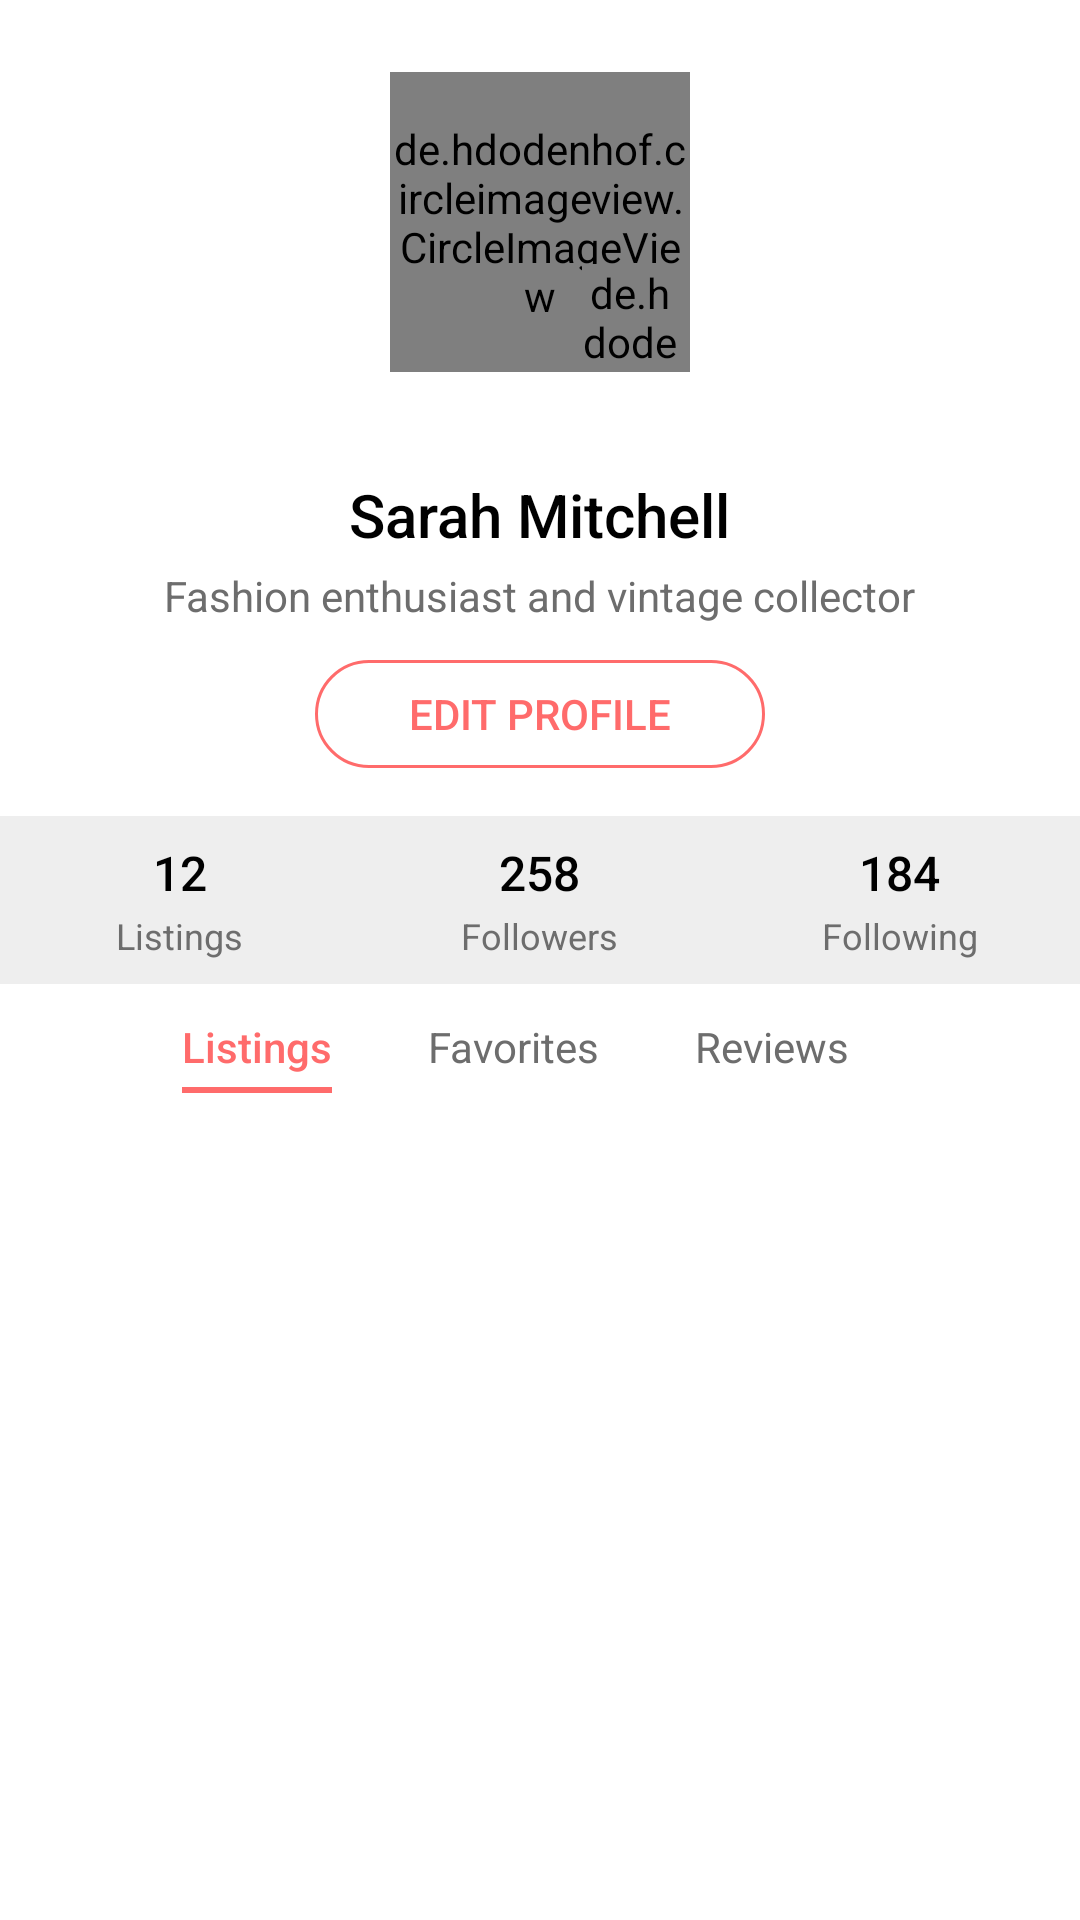

Produce the Android XML layout that renders to this screen, including the resource entries it uses.
<!-- AndroidManifest.xml: application theme Theme.ComfyBuy -->
<!-- res/layout/profile.xml -->
<?xml version="1.0" encoding="utf-8"?>
<androidx.core.widget.NestedScrollView
    xmlns:android="http://schemas.android.com/apk/res/android"
    xmlns:app="http://schemas.android.com/apk/res-auto"
    android:id="@+id/scrollView"
    android:layout_width="match_parent"
    android:layout_height="match_parent"
    android:background="#FFFFFF"
    android:fillViewport="true">

    <LinearLayout
        android:layout_width="match_parent"
        android:layout_height="wrap_content"
        android:orientation="vertical"
        android:paddingBottom="16dp">

        
        <RelativeLayout
            android:layout_width="match_parent"
            android:layout_height="150dp"
            android:paddingTop="24dp">

            <de.hdodenhof.circleimageview.CircleImageView
                android:id="@+id/avatar"
                android:layout_width="100dp"
                android:layout_height="100dp"
                android:layout_centerHorizontal="true"
                android:src="@drawable/ic_apple"
                app:civ_border_width="0dp" />

            <de.hdodenhof.circleimageview.CircleImageView
                android:id="@+id/cameraIcon"
                android:layout_width="32dp"
                android:layout_height="32dp"
                android:layout_alignEnd="@id/avatar"
                android:layout_alignBottom="@id/avatar"
                android:layout_marginEnd="4dp"
                android:layout_marginBottom="4dp"
                android:src="@drawable/ic_google" />
        </RelativeLayout>

        
        <LinearLayout
            android:layout_width="match_parent"
            android:layout_height="wrap_content"
            android:orientation="vertical"
            android:gravity="center_horizontal"
            android:paddingTop="8dp">

            <TextView
                android:id="@+id/name"
                android:layout_width="wrap_content"
                android:layout_height="wrap_content"
                android:text="Sarah Mitchell"
                android:textSize="20sp"
                android:textColor="#000000"
                android:fontFamily="sans-serif-medium" />

            <TextView
                android:id="@+id/subtitle"
                android:layout_width="wrap_content"
                android:layout_height="wrap_content"
                android:text="Fashion enthusiast and vintage collector"
                android:textSize="14sp"
                android:textColor="#6D6D6D"
                android:layout_marginTop="4dp" />
        </LinearLayout>

        
        <LinearLayout
            android:layout_width="match_parent"
            android:layout_height="wrap_content"
            android:gravity="center_horizontal"
            android:paddingTop="12dp"
            android:paddingBottom="16dp">

            <TextView
                android:id="@+id/btnEditProfile"
                style="?android:attr/borderlessButtonStyle"
                android:layout_width="150dp"
                android:layout_height="36dp"
                android:text="Edit Profile"
                android:textSize="14sp"
                android:textColor="#FF6B6B"
                android:background="@drawable/bg_edit_profile" />
        </LinearLayout>

        
        <LinearLayout
            android:layout_width="match_parent"
            android:layout_height="wrap_content"
            android:orientation="horizontal"
            android:weightSum="3"
            android:paddingTop="8dp"
            android:paddingBottom="8dp"
            android:background="@drawable/divider_top_bottom">

            <LinearLayout
                android:layout_width="0dp"
                android:layout_height="wrap_content"
                android:layout_weight="1"
                android:orientation="vertical"
                android:gravity="center">

                <TextView
                    android:id="@+id/countListings"
                    android:layout_width="wrap_content"
                    android:layout_height="wrap_content"
                    android:text="12"
                    android:textSize="16sp"
                    android:textColor="#000000"
                    android:fontFamily="sans-serif-medium" />

                <TextView
                    android:layout_width="wrap_content"
                    android:layout_height="wrap_content"
                    android:text="Listings"
                    android:textSize="12sp"
                    android:textColor="#6D6D6D"
                    android:layout_marginTop="2dp" />
            </LinearLayout>

            <LinearLayout
                android:layout_width="0dp"
                android:layout_height="wrap_content"
                android:layout_weight="1"
                android:orientation="vertical"
                android:gravity="center">

                <TextView
                    android:id="@+id/countFollowers"
                    android:layout_width="wrap_content"
                    android:layout_height="wrap_content"
                    android:text="258"
                    android:textSize="16sp"
                    android:textColor="#000000"
                    android:fontFamily="sans-serif-medium" />

                <TextView
                    android:layout_width="wrap_content"
                    android:layout_height="wrap_content"
                    android:text="Followers"
                    android:textSize="12sp"
                    android:textColor="#6D6D6D"
                    android:layout_marginTop="2dp" />
            </LinearLayout>

            <LinearLayout
                android:layout_width="0dp"
                android:layout_height="wrap_content"
                android:layout_weight="1"
                android:orientation="vertical"
                android:gravity="center">

                <TextView
                    android:id="@+id/countFollowing"
                    android:layout_width="wrap_content"
                    android:layout_height="wrap_content"
                    android:text="184"
                    android:textSize="16sp"
                    android:textColor="#000000"
                    android:fontFamily="sans-serif-medium" />

                <TextView
                    android:layout_width="wrap_content"
                    android:layout_height="wrap_content"
                    android:text="Following"
                    android:textSize="12sp"
                    android:textColor="#6D6D6D"
                    android:layout_marginTop="2dp" />
            </LinearLayout>
        </LinearLayout>

        
        <HorizontalScrollView
            android:layout_width="match_parent"
            android:layout_height="48dp"
            android:overScrollMode="never"
            android:scrollbars="none">

            <LinearLayout
                android:layout_width="wrap_content"
                android:layout_height="match_parent"
                android:orientation="horizontal"
                android:layout_gravity="center"
                android:paddingEnd="16dp">

                <LinearLayout
                    android:layout_width="wrap_content"
                    android:layout_height="match_parent"
                    android:orientation="vertical"
                    android:gravity="center"
                    android:paddingHorizontal="16dp">

                    <TextView
                        android:id="@+id/tabListings"
                        android:layout_width="wrap_content"
                        android:layout_height="wrap_content"
                        android:text="Listings"
                        android:textSize="14sp"
                        android:textColor="#FF6B6B"
                        android:fontFamily="sans-serif-medium" />

                    <View
                        android:layout_width="match_parent"
                        android:layout_height="2dp"
                        android:background="#FF6B6B"
                        android:layout_marginTop="4dp"/>
                </LinearLayout>

                <LinearLayout
                    android:layout_width="wrap_content"
                    android:layout_height="match_parent"
                    android:orientation="vertical"
                    android:gravity="center"
                    android:paddingHorizontal="16dp">

                    <TextView
                        android:id="@+id/tabFavorites"
                        android:layout_width="wrap_content"
                        android:layout_height="wrap_content"
                        android:text="Favorites"
                        android:textSize="14sp"
                        android:textColor="#6D6D6D"
                        android:fontFamily="sans-serif" />

                    <View
                        android:layout_width="match_parent"
                        android:layout_height="2dp"
                        android:background="@android:color/transparent"
                        android:layout_marginTop="4dp"/>
                </LinearLayout>

                <LinearLayout
                    android:layout_width="wrap_content"
                    android:layout_height="match_parent"
                    android:orientation="vertical"
                    android:gravity="center"
                    android:paddingHorizontal="16dp">

                    <TextView
                        android:id="@+id/tabReviews"
                        android:layout_width="wrap_content"
                        android:layout_height="wrap_content"
                        android:text="Reviews"
                        android:textSize="14sp"
                        android:textColor="#6D6D6D"
                        android:fontFamily="sans-serif" />

                    <View
                        android:layout_width="match_parent"
                        android:layout_height="2dp"
                        android:background="@android:color/transparent"
                        android:layout_marginTop="4dp"/>
                </LinearLayout>
            </LinearLayout>
        </HorizontalScrollView>

        
        <androidx.recyclerview.widget.RecyclerView
            android:id="@+id/recyclerProducts"
            android:layout_width="match_parent"
            android:layout_height="wrap_content"
            android:padding="8dp"
            android:clipToPadding="false"
            android:nestedScrollingEnabled="false"/>
    </LinearLayout>
</androidx.core.widget.NestedScrollView>
<!-- resources referenced by this layout -->
<resources>
  <!-- drawable bg_edit_profile (drawable) -->
  <shape xmlns:android="http://schemas.android.com/apk/res/android" android:shape="rectangle">
      <solid android:color="#FFFFFF"/>
      <stroke android:width="1dp" android:color="#FF6B6B"/>
      <corners android:radius="18dp"/>
  </shape>
  <!-- drawable divider_top_bottom (drawable) -->
  <shape xmlns:android="http://schemas.android.com/apk/res/android"
      android:shape="rectangle">
      <size android:height="1dp"/>
      <solid android:color="#EEEEEE"/>
  </shape>
  <!-- drawable ic_apple: png bitmap (drawable, 1863 bytes) -->
  <!-- drawable ic_google: png bitmap (drawable, 2480 bytes) -->
  <style name="Theme.ComfyBuy" parent="Base.Theme.ComfyBuy" />
  <style name="Base.Theme.ComfyBuy" parent="Theme.Material3.DayNight.NoActionBar">
          <item name="colorPrimary">@color/purple_500</item>
          <item name="colorPrimaryVariant">@color/purple_700</item>
          <item name="colorOnPrimary">@color/white</item>
          
          <item name="colorSecondary">@color/teal_200</item>
          <item name="colorSecondaryVariant">@color/teal_700</item>
          <item name="colorOnSecondary">@color/black</item>
          
          <item name="android:statusBarColor" tools:targetApi="l">@color/white</item>
          <item name="android:windowLightStatusBar">true</item>
          
      </style>
  <color name="purple_500">#FF6200EE</color>
  <color name="purple_700">#FF3700B3</color>
  <color name="white">#FFFFFF</color>
  <color name="teal_200">#FF03DAC5</color>
  <color name="teal_700">#FF018786</color>
  <color name="black">#000000</color>
</resources>
